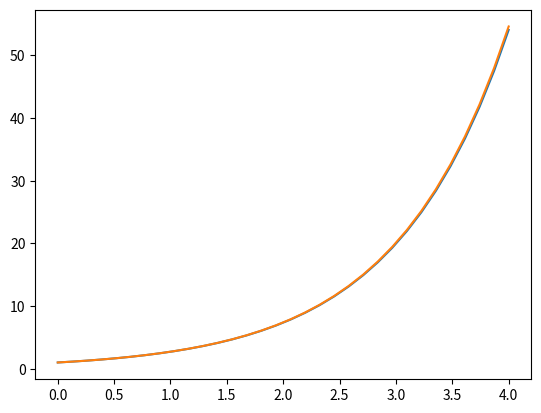

This figure's Python source:
# Author: Satya Jhaveri
#
# Heun's method
#
#
#
from typing import Callable, Tuple, List
from math import floor

def heun(df: Callable, initial_x: float, final_x: float, initial_y: float, step: float) -> Tuple[List[float]]:
    """
    Approximates the solution to an ordinary differential equation using Heun's method on the derivative of the original function

    Args:
        df (Callable):              A function of two variables (independent, dependent) that is the 'dy/dx'
        initial_x (float):          The value of x at the initial point
        final_x (float):            The value of x at the final point
        initial_y (float):          The value of y at the initial point
        step(float):                The step size to use when approximating each solution point

    Raises:
        ValueError:                 If the final x value is less than the initial x value
        ValueError:                 If the step size is less than or equal to zero

    Returns:
        Tuple[x_vector, y_vector]:  A tuple of vectors, containing the x values, and corresponding approximated y values for each index
    """
    # Validating Inputs:
    if initial_x >= final_x:
        raise ValueError("Initial value of x cannot be greater than the final value of x")
    
    if step <= 0:
        raise ValueError("Euler method step size cannot be less than or equal to zero")
    
    # Actual Method:
    # Creating vector of x values:
    n = floor((final_x - initial_x) / step)
    width = (final_x - initial_x) / (n - 1)
    x = [initial_x + i*width for i in range(n)]  # linearly spaced vector of x values between initial and final x

    # Ensuring final_x is in the vector of x values:
    if final_x > x[n-1]:
        x.append(final_x)
        n += 1
    y = [initial_y for _ in range(n)]
    
    # Applying method:
    for i in range(n - 1):
        h = x[i + 1] - x[i]
        yg = y[i] + h * df(x[i], y[i])
        avg_grad = 0.5 * (df(x[i],y[i]) + df(x[i + 1], yg))
        y[i + 1] = y[i] + h * avg_grad
    
    return x, y

if __name__ == "__main__":
    def f(x,y):
        return y
    
    x, y = heun(f, 0, 4, 1, 0.125)
    from matplotlib import pyplot as plt
    from math import exp
    plt.plot(x,y)
    def sol(x):
        return exp(x)
    actual_y = [exp(i) for i in x]
    plt.plot(x,actual_y)
    plt.show()